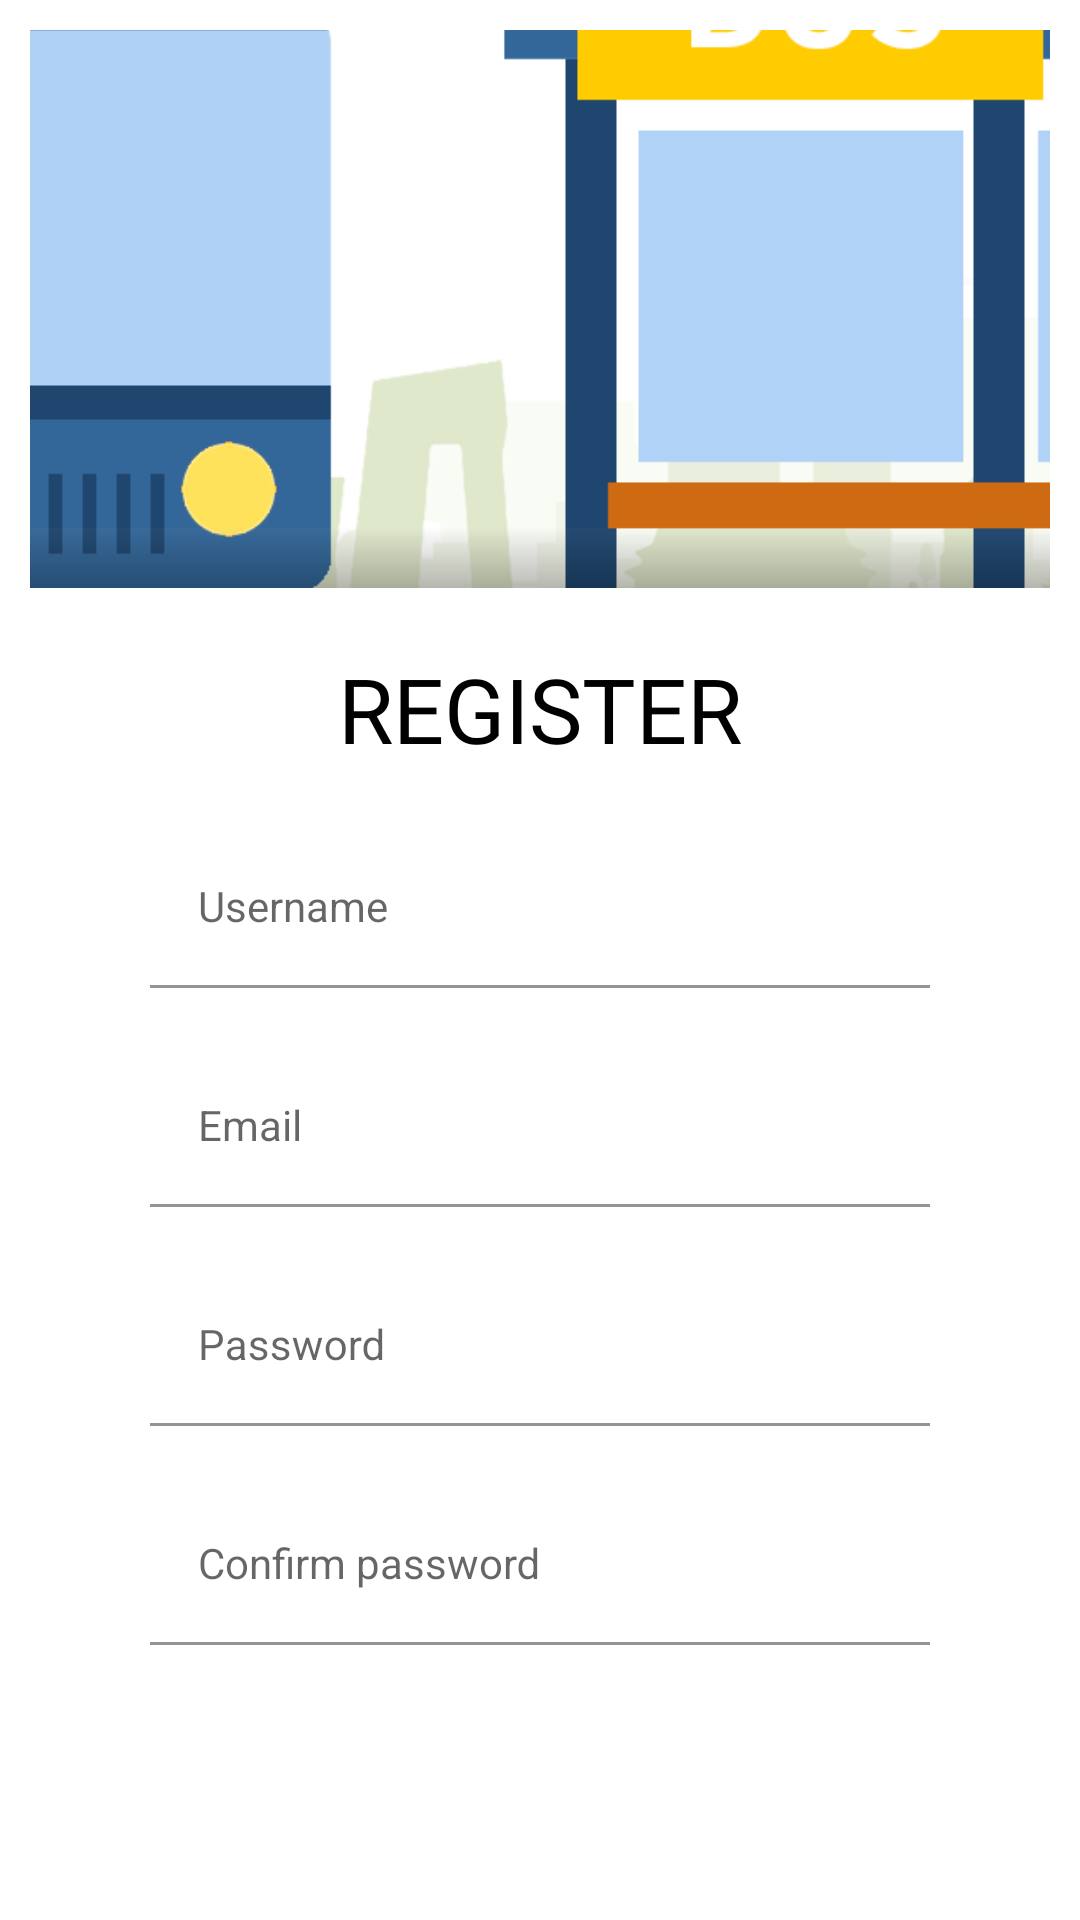

Layout XML and referenced resources for this Android screen:
<!-- AndroidManifest.xml: application theme Theme.SpotAbus -->
<!-- res/layout/activity_register.xml -->
<?xml version="1.0" encoding="utf-8"?>
<LinearLayout xmlns:android="http://schemas.android.com/apk/res/android"
    xmlns:app="http://schemas.android.com/apk/res-auto"
    android:layout_width="match_parent"
    android:layout_height="match_parent"
    android:orientation="vertical"
    android:weightSum="1"
    android:padding="10dp">

    <androidx.constraintlayout.widget.ConstraintLayout
        android:layout_width="match_parent"
        android:layout_weight=".7"
        android:orientation="vertical"
        android:layout_height="match_parent">
        <ImageView
            android:id="@+id/image"
            android:layout_width="match_parent"
            android:layout_height="match_parent"
            android:scaleType="centerCrop"
            android:src="@drawable/login_background" />

        <View
            android:layout_width="match_parent"
            android:layout_height="20dp"
            android:background="@drawable/top_shadow"
            app:layout_constraintBottom_toBottomOf="@+id/image"
            app:layout_constraintEnd_toEndOf="parent"
            app:layout_constraintStart_toStartOf="parent" />
    </androidx.constraintlayout.widget.ConstraintLayout>


    <LinearLayout
        android:id="@+id/login_container"
        android:layout_width="match_parent"
        android:layout_height="match_parent"
        android:layout_weight=".3"
        android:orientation="vertical"
        android:paddingLeft="40dp"
        android:paddingRight="40dp">
        <TextView
            style="@style/MainTitleStyle"
            android:layout_width="match_parent"
            android:layout_height="wrap_content"
            android:text="@string/register" />

        <com.google.android.material.textfield.TextInputLayout
            android:layout_width="match_parent"
            android:layout_height="wrap_content">

            <com.google.android.material.textfield.TextInputEditText
                android:id="@+id/edt_user_name"
                style="@style/EditTextStyle"
                android:layout_width="match_parent"
                android:maxLines="1"
                android:inputType="text"
                android:layout_height="wrap_content"
                android:hint="@string/user_name">

            </com.google.android.material.textfield.TextInputEditText>
        </com.google.android.material.textfield.TextInputLayout>

        <com.google.android.material.textfield.TextInputLayout
            android:layout_width="match_parent"
            android:layout_height="wrap_content">

            <com.google.android.material.textfield.TextInputEditText
                android:id="@+id/edt_email"
                style="@style/EditTextStyle"
                android:layout_width="match_parent"
                android:maxLines="1"
                android:inputType="text"
                android:layout_height="wrap_content"
                android:hint="@string/email">

            </com.google.android.material.textfield.TextInputEditText>

        </com.google.android.material.textfield.TextInputLayout>

        <com.google.android.material.textfield.TextInputLayout
            android:layout_width="match_parent"
            android:layout_height="wrap_content">

            <com.google.android.material.textfield.TextInputEditText
                android:id="@+id/edt_password"
                style="@style/EditTextStyle"
                android:layout_width="match_parent"
                android:layout_height="wrap_content"
                android:inputType="textPassword"
                android:hint="@string/password">

            </com.google.android.material.textfield.TextInputEditText>
        </com.google.android.material.textfield.TextInputLayout>

        <com.google.android.material.textfield.TextInputLayout
            android:layout_width="match_parent"
            android:layout_height="wrap_content">

            <com.google.android.material.textfield.TextInputEditText
                android:id="@+id/edt_confirm_password"
                style="@style/EditTextStyle"
                android:layout_width="match_parent"
                android:layout_height="wrap_content"
                android:inputType="textPassword"
                android:hint="@string/confirm_pass">

            </com.google.android.material.textfield.TextInputEditText>
        </com.google.android.material.textfield.TextInputLayout>



        <ImageButton
            android:id="@+id/btn_register_done"
            style="@style/ButtonNext"
            android:layout_width="wrap_content"
            android:layout_height="wrap_content"
            android:src="@drawable/ic_next" />



    </LinearLayout>

</LinearLayout>
<!-- resources referenced by this layout -->
<resources>
  <!-- drawable login_background: png bitmap (drawable, 21371 bytes) -->
  <!-- drawable top_shadow (drawable) -->
  <?xml version="1.0" encoding="utf-8"?>
  <shape xmlns:android="http://schemas.android.com/apk/res/android">
      <gradient
          android:angle="90"
          android:endColor="#08C5C5C5"
          android:startColor="#40000000" />
  </shape>
  <string name="confirm_pass">Confirm password</string>
  <string name="email">Email</string>
  <string name="password">Password</string>
  <string name="register">Register</string>
  <string name="user_name">Username</string>
  <style name="ButtonNext" parent="Theme.SpotAbus">
          <item name="android:layout_gravity">right</item>
          <item name="android:layout_marginTop">20dp</item>
          <item name="android:paddingTop">10dp</item>
          <item name="android:paddingBottom">10dp</item>
          <item name="android:paddingLeft">30dp</item>
          <item name="android:paddingRight">30dp</item>
          <item name="android:background">@drawable/rounded_corner</item>
      </style>
  <style name="EditTextStyle" parent="Theme.SpotAbus">
          <item name="android:textColor">@color/black</item>
          <item name="android:textSize">14dp</item>
          <item name="android:layout_marginTop">20dp</item>
          <item name="android:background">@android:color/transparent</item>
      </style>
  <style name="MainTitleStyle" parent="Theme.SpotAbus">
          <item name="textAllCaps">true</item>
          <item name="android:textColor">@color/black</item>
          <item name="android:textSize">30dp</item>
          <item name="android:gravity">center</item>
          <item name="android:layout_marginTop">20dp</item>
      </style>
  <style name="Theme.SpotAbus" parent="Theme.MaterialComponents.Light">
          
          <item name="colorPrimary">@color/primary_color</item>
          <item name="colorPrimaryVariant">@color/secondary_varient_color</item>
          <item name="colorOnPrimary">@color/white</item>
          
          <item name="colorSecondary">@color/secondary_color</item>
          <item name="colorSecondaryVariant">@color/secondary_varient_color</item>
          <item name="colorOnSecondary">@color/black</item>
          
          <item name="android:statusBarColor">?attr/colorPrimary</item>
          
      </style>
  <color name="black">#FF000000</color>
  <color name="primary_color">#D65B5B</color>
  <color name="secondary_varient_color">#FFC5B3</color>
  <color name="white">#FFFFFFFF</color>
  <color name="secondary_color">#FCF6FF</color>
</resources>
